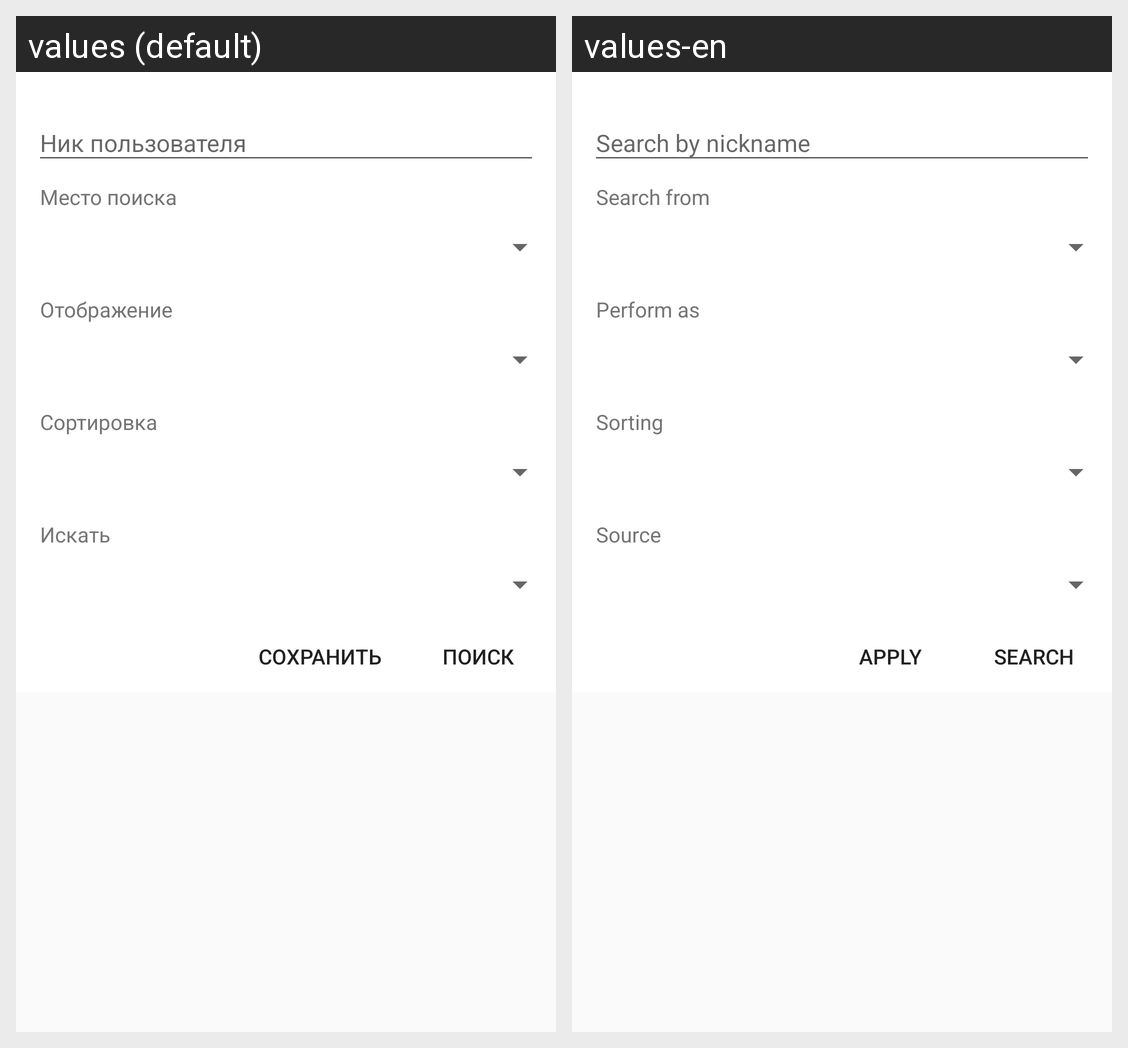

Strings drawn on this Android screen and how each of the app's shown locales translates them:
Android screen res/layout/search_settings.xml rendered under 2 locales, left to right: values (default), values-en. Device: Nexus 5 (rendered at 1080×1920; each locale shown at half size, 540×960, under a caption strip naming it); theme DayNightAppTheme.
Strings drawn on this screen, with the default value and each locale's value (text and hints the layout hard-codes, and strings that could not be matched under every locale, appear in the picture but are not listed):

search_settings_resource
  values: Место поиска
  values-en: Search from

search_settings_result
  values: Отображение
  values-en: Perform as

search_settings_sorting
  values: Сортировка
  values-en: Sorting

search_settings_source
  values: Искать
  values-en: Source

search_settings_btn_save
  values: Сохранить
  values-en: Apply

search_settings_btn_search
  values: Поиск
  values-en: Search
